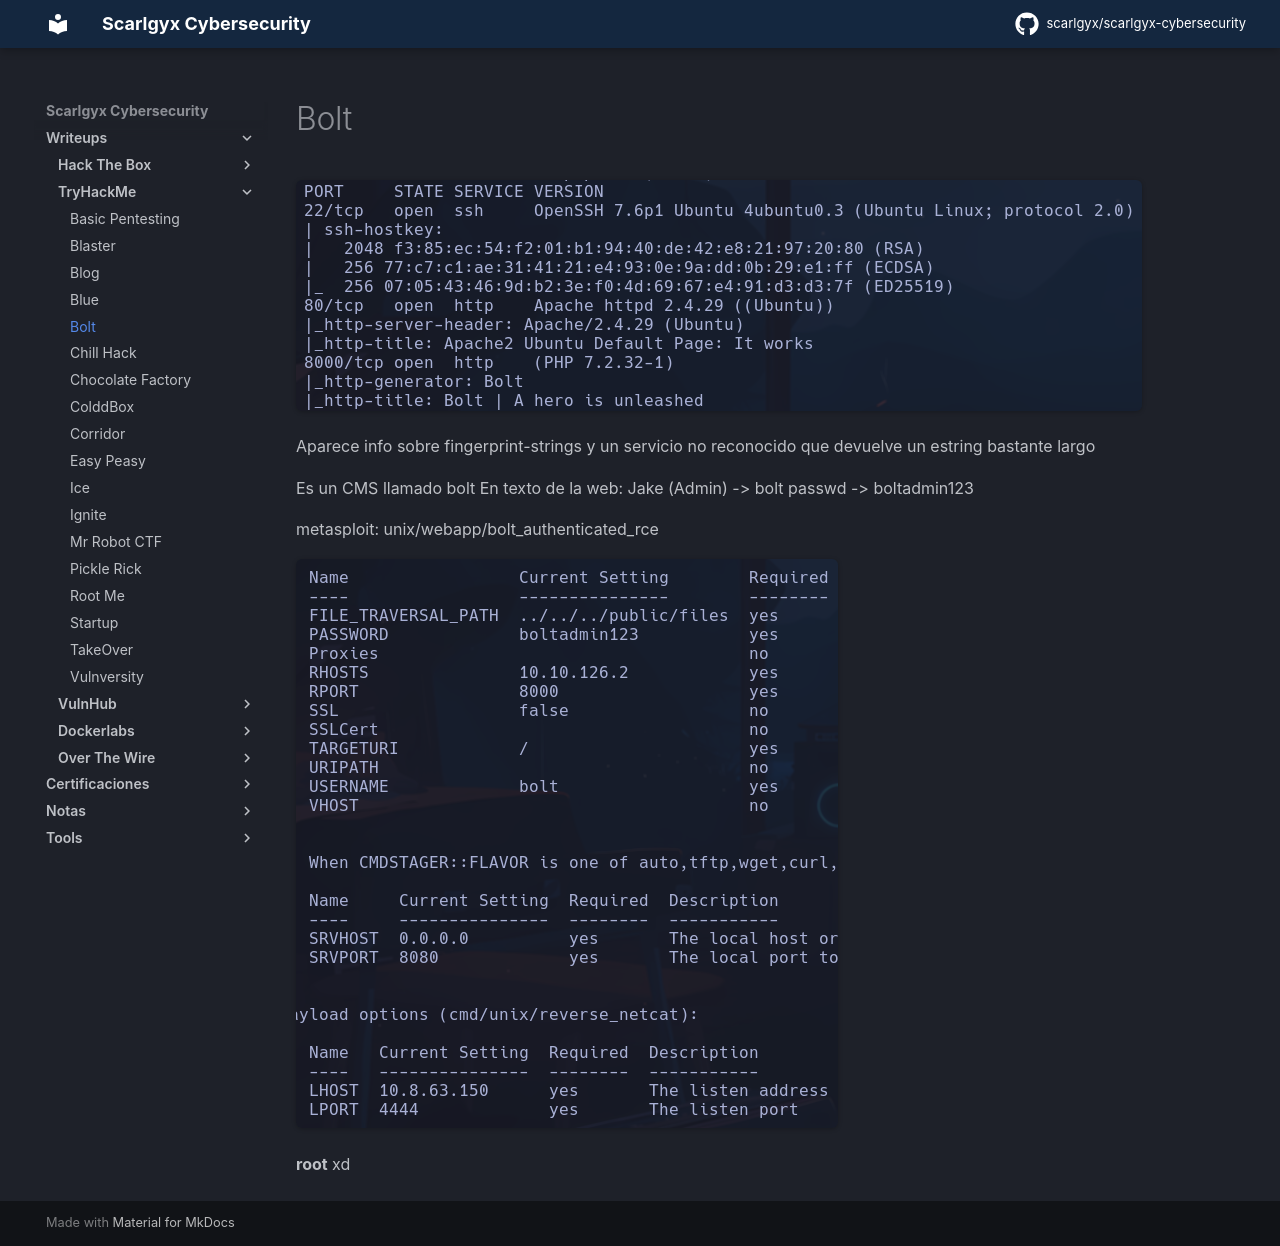

repository: scarlgyx/scarlgyx-cybersecurity · page: writeups/tryhackme/bolt/index.html · generator: mkdocs

# Bolt

![](../../assets/img/Pasted_image_20251021172915.png)

Aparece info sobre fingerprint-strings y un servicio no reconocido que devuelve un estring bastante largo

Es un CMS llamado bolt
En texto de la web:
Jake (Admin) -> bolt
passwd -> boltadmin123

metasploit:
unix/webapp/bolt_authenticated_rce

![](../../assets/img/Pasted_image_20251021175259.png)

**root** xd
